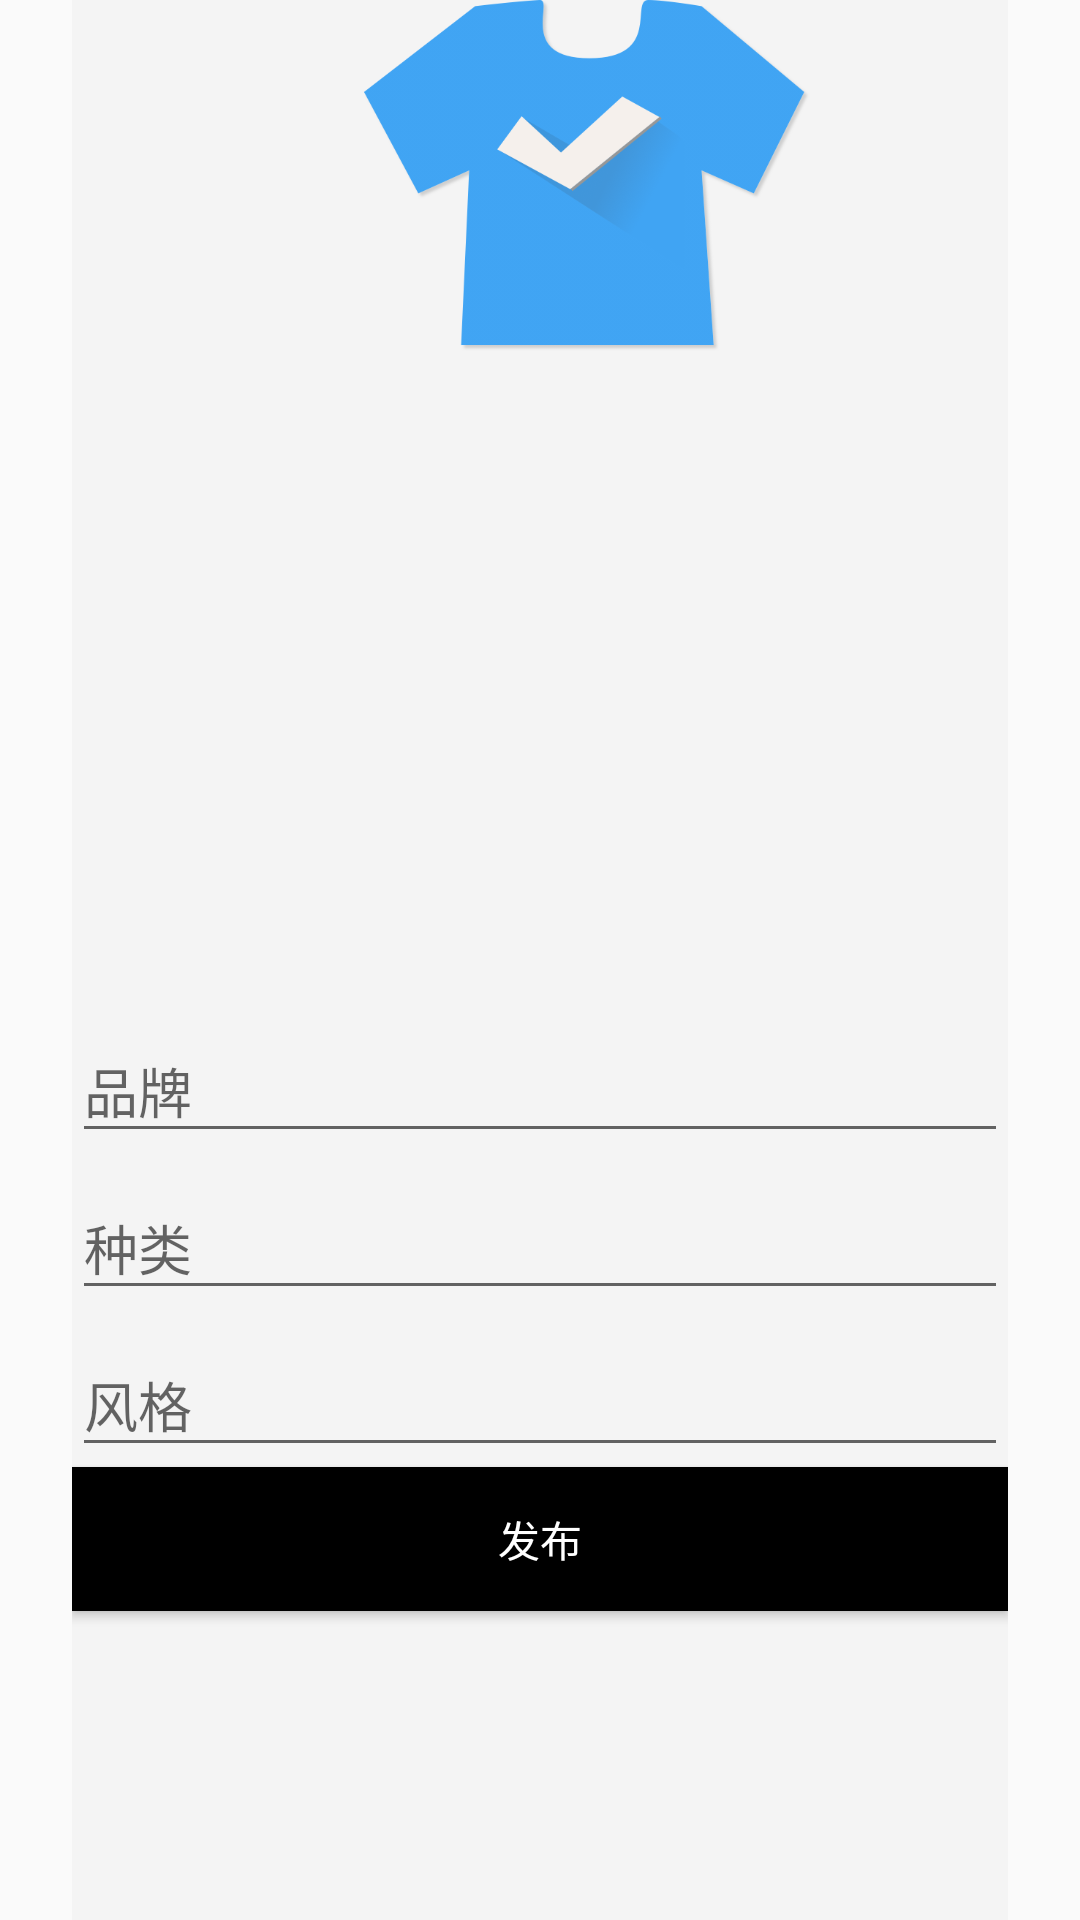

Here is an Android app screen rendered from its layout file. Give the layout XML and the strings, colors and styles it references.
<!-- AndroidManifest.xml: application theme AppTheme -->
<!-- res/layout/fragment_post_collect.xml -->
<FrameLayout xmlns:android="http://schemas.android.com/apk/res/android"
    xmlns:tools="http://schemas.android.com/tools"
    android:layout_width="match_parent"
    android:layout_height="match_parent"
    tools:context="eda.eda.fragment.PostCollectFragment">

    <LinearLayout xmlns:android="http://schemas.android.com/apk/res/android"
        android:orientation="vertical" android:layout_width="match_parent"
        android:layout_height="match_parent"
        android:layout_marginLeft="24dp"
        android:layout_marginRight="24dp"
        android:fitsSystemWindows="true"
        android:clipToPadding="true"
        android:background="@color/background_login">

        <ImageView
            android:layout_width="275dp"
            android:layout_height="117dp"
            android:layout_marginLeft="34dp"
            android:layout_marginRight="24dp"
            android:src="@drawable/logo"/>

        <ImageView
            android:layout_width="219dp"
            android:layout_height="215dp"
            android:id="@+id/userPic2"
            android:layout_marginLeft="63dp"
            android:layout_marginRight="24dp" />

        <android.support.design.widget.TextInputLayout
            android:layout_width="match_parent"
            android:layout_height="wrap_content">

            <EditText
                android:id="@+id/brand"
                android:layout_width="match_parent"
                android:layout_height="wrap_content"
                android:inputType="textEmailAddress"
                android:hint="品牌" />

        </android.support.design.widget.TextInputLayout>

        <android.support.design.widget.TextInputLayout
            android:layout_width="match_parent"
            android:layout_height="wrap_content">

            <EditText
                android:id="@+id/kind"
                android:layout_width="match_parent"
                android:layout_height="wrap_content"
                android:inputType="textPassword"
                android:hint="种类" />

        </android.support.design.widget.TextInputLayout>

        <android.support.design.widget.TextInputLayout
            android:layout_width="match_parent"
            android:layout_height="wrap_content">

            <EditText
                android:id="@+id/style"
                android:layout_width="match_parent"
                android:layout_height="wrap_content"
                android:inputType="textPassword"
                android:hint="风格" />

        </android.support.design.widget.TextInputLayout>

        <Button
            android:layout_width="match_parent"
            android:layout_height="wrap_content"
            android:background="@color/style_text_color_primary"
            android:text="发布"
            android:textColor="@color/background_white"
            android:id="@+id/button"
            android:layout_above="@+id/postButton"
            android:layout_centerHorizontal="true" />


    </LinearLayout>

</FrameLayout>
<!-- resources referenced by this layout -->
<resources>
  <color name="background_login">#F4F4F4</color>
  <color name="background_white">#ffffff</color>
  <color name="style_text_color_primary">#000000</color>
  <!-- drawable logo: png bitmap (drawable-xhdpi, 52395 bytes) -->
  <style name="AppTheme" parent="AppBaseTheme">
          <item name="colorPrimary">@color/style_color_primary</item>
          <item name="colorPrimaryDark">@color/style_color_primary_dark</item>
          <item name="colorAccent">@color/style_color_accent</item>
  
      </style>
  <style name="AppBaseTheme" parent="Theme.AppCompat.Light.NoActionBar">
      </style>
  <color name="style_color_primary">#F5F5F5</color>
  <color name="style_color_primary_dark">#9E9E9E</color>
  <color name="style_color_accent">#607D8B</color>
</resources>
